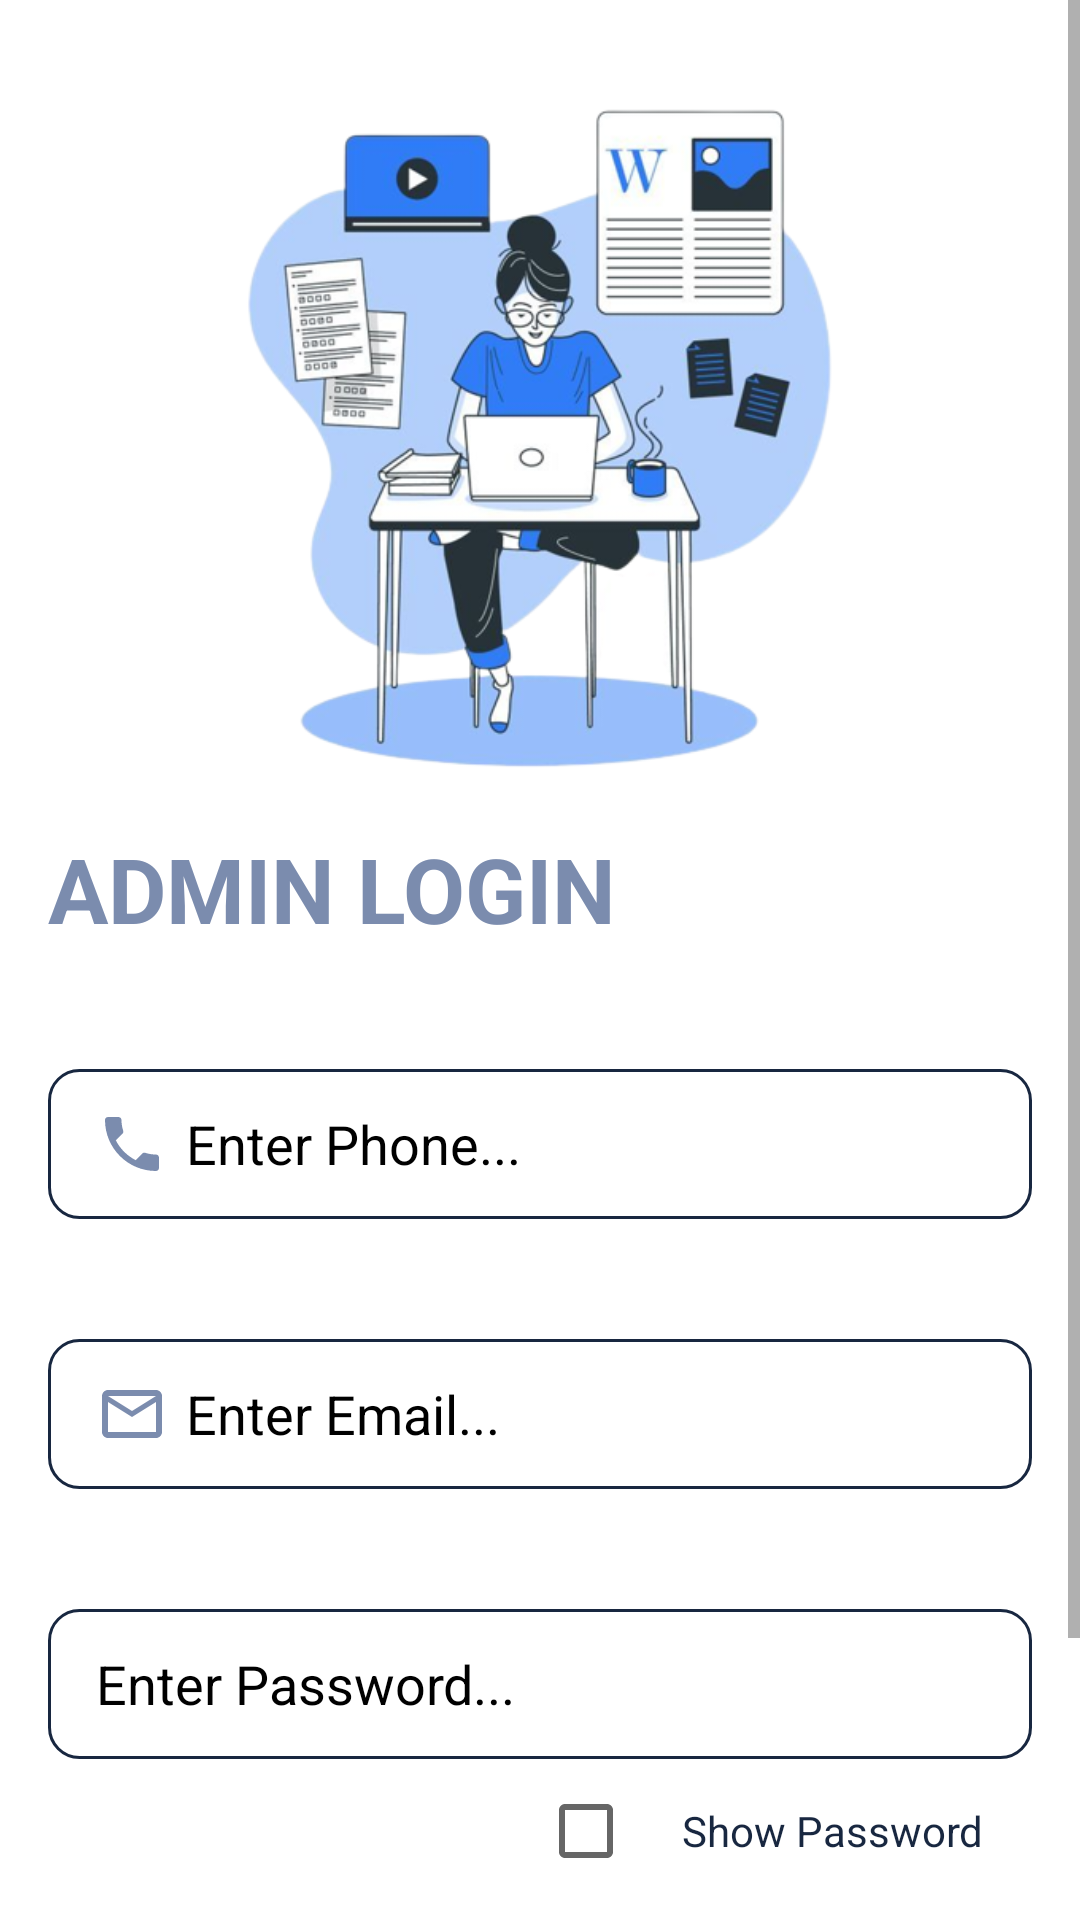

The Android layout XML behind this screen, and the referenced resources:
<!-- AndroidManifest.xml: application theme Theme.BOOK_SHELF -->
<!-- res/layout/admin_login.xml -->
<?xml version="1.0" encoding="utf-8"?>
<ScrollView xmlns:android="http://schemas.android.com/apk/res/android"
    xmlns:app="http://schemas.android.com/apk/res-auto"
    xmlns:tools="http://schemas.android.com/tools"
    android:layout_width="match_parent"
    android:layout_height="match_parent"
    android:orientation="vertical"
    tools:context=".AdminLogin">

    <LinearLayout
        android:layout_width="match_parent"
        android:layout_height="match_parent"
        android:orientation="vertical"
        android:padding="16dp">

        <ImageView
            android:id="@+id/imgAdminLogin"
            android:layout_width="match_parent"
            android:src="@drawable/i16"
            android:layout_height="260dp" />

        <TextView
            android:layout_width="wrap_content"
            android:layout_height="wrap_content"
            android:text="Admin LOGIN"
            android:textSize="30dp"
            android:textColor="@color/primary"
            android:textStyle="bold"
            android:textAllCaps="true"
            />

        <EditText
            android:id="@+id/edtPhone"
            android:layout_width="match_parent"
            android:background="@drawable/custom_textfield"
            android:layout_height="50dp"
            android:layout_marginTop="40dp"
            android:textColorHint="@color/black"
            android:textColor="@color/black"
            android:hint="Enter Phone..."
            android:drawablePadding="6dp"
            android:drawableStart="@drawable/phone"
            android:inputType="phone"
            android:singleLine="true"
            android:paddingLeft="16dp" />

        <EditText
            android:id="@+id/edtEmail"
            android:layout_width="match_parent"
            android:background="@drawable/custom_textfield"
            android:layout_height="50dp"
            android:layout_marginTop="40dp"
            android:textColorHint="@color/black"
            android:textColor="@color/black"
            android:hint="Enter Email..."
            android:drawablePadding="6dp"
            android:drawableStart="@drawable/email"
            android:inputType="textEmailAddress"
            android:singleLine="true"
            android:paddingLeft="16dp" />

        <EditText
            android:id="@+id/edtPassword"
            android:layout_width="match_parent"
            android:background="@drawable/custom_textfield"
            android:layout_height="50dp"
            android:layout_marginTop="40dp"
            android:textColorHint="@color/black"
            android:textColor="@color/black"
            android:hint="Enter Password..."
            android:drawablePadding="6dp"
            android:drawableStart="@drawable/password"
            android:inputType="textPassword"
            android:singleLine="true"
            android:paddingLeft="16dp" />

        <CheckBox
            android:id="@+id/checkboxShowPswd"
            android:layout_width="wrap_content"
            android:layout_height="wrap_content"
            android:layout_gravity="right"
            android:text="Show Password"
            android:paddingHorizontal="16dp"
            android:textColor="@color/secondary"
            >
        </CheckBox>

        <LinearLayout
            android:layout_width="match_parent"
            android:layout_height="wrap_content"
            android:orientation="horizontal"
            android:paddingLeft="22dp"
            android:layout_marginTop="10dp"
            android:layout_marginBottom="30dp"
            android:gravity="right">

            <Button
                android:id="@+id/btnBack"
                android:layout_width="80dp"
                android:layout_height="60dp"
                android:text="Back"
                android:layout_marginLeft="16dp"
                android:backgroundTint="@color/transparentBlack"
                android:textColor="@color/white"
                android:textSize="16dp"
                />

            <Button
                android:id="@+id/btnSubmit"
                android:layout_width="120dp"
                android:layout_height="60dp"
                android:text="Submit"
                android:layout_marginLeft="16dp"
                android:backgroundTint="@color/primary"
                android:textColor="@color/white"
                android:textSize="16dp"
                />

        </LinearLayout>

    </LinearLayout>

</ScrollView>
<!-- resources referenced by this layout -->
<resources>
  <color name="black">#FF000000</color>
  <color name="primary">#7B8CAE</color>
  <color name="secondary">#182740</color>
  <color name="transparentBlack">#8B000000</color>
  <color name="white">#FFFFFFFF</color>
  <!-- drawable custom_textfield (drawable) -->
  <?xml version="1.0" encoding="utf-8"?>
  <shape xmlns:android="http://schemas.android.com/apk/res/android">
  
      <stroke
          android:width="1dp"
          android:color="@color/secondary"></stroke>
  
      <corners
          android:radius="10dp"></corners>
  
  </shape>
  <!-- drawable email (drawable) -->
  <vector android:height="24dp" android:tint="#7B8CAE"
      android:viewportHeight="24" android:viewportWidth="24"
      android:width="24dp" xmlns:android="http://schemas.android.com/apk/res/android">
      <path android:fillColor="@android:color/white" android:pathData="M20,4L4,4c-1.1,0 -1.99,0.9 -1.99,2L2,18c0,1.1 0.9,2 2,2h16c1.1,0 2,-0.9 2,-2L22,6c0,-1.1 -0.9,-2 -2,-2zM20,18L4,18L4,8l8,5 8,-5v10zM12,11L4,6h16l-8,5z"/>
  </vector>
  <!-- drawable i16: png bitmap (drawable, 154423 bytes) -->
  <!-- drawable phone (drawable) -->
  <vector android:height="24dp" android:tint="#7B8CAE"
      android:viewportHeight="24" android:viewportWidth="24"
      android:width="24dp" xmlns:android="http://schemas.android.com/apk/res/android">
      <path android:fillColor="@android:color/white" android:pathData="M6.62,10.79c1.44,2.83 3.76,5.14 6.59,6.59l2.2,-2.2c0.27,-0.27 0.67,-0.36 1.02,-0.24 1.12,0.37 2.33,0.57 3.57,0.57 0.55,0 1,0.45 1,1V20c0,0.55 -0.45,1 -1,1 -9.39,0 -17,-7.61 -17,-17 0,-0.55 0.45,-1 1,-1h3.5c0.55,0 1,0.45 1,1 0,1.25 0.2,2.45 0.57,3.57 0.11,0.35 0.03,0.74 -0.25,1.02l-2.2,2.2z"/>
  </vector>
  <style name="Theme.BOOK_SHELF" parent="Base.Theme.BOOK_SHELF" />
  <style name="Base.Theme.BOOK_SHELF" parent="Theme.MaterialComponents.DayNight.NoActionBar">
          <item name="colorPrimary">@color/primary</item>
          <item name="colorSecondary">@color/secondary</item>
      </style>
</resources>
